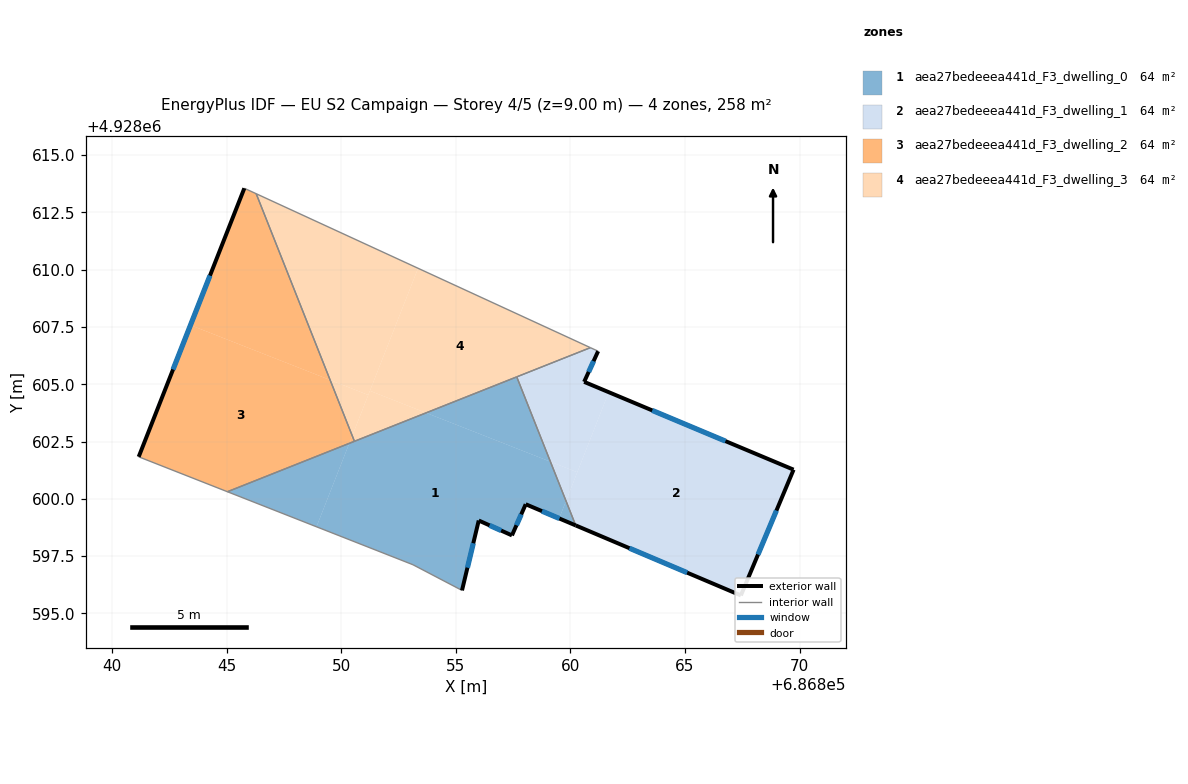
=== STOREY PLAN SPEC (per zone: floor XY polygon, exterior-wall plan segments, windows/doors) ===
zone 1: aea27bedeeea441d_F3_dwelling_0  (64.4 m²)
  floor: (686859.13, 4928601.62) (686859.81, 4928599.90) (686859.51, 4928599.14) (686858.05, 4928599.76) (686857.45, 4928598.40) (686856.00, 4928599.05) (686855.27, 4928596.00) (686853.13, 4928597.12) (686848.92, 4928598.78) (686850.35, 4928602.42) (686853.70, 4928603.75)
  floor: (686850.35, 4928602.42) (686848.92, 4928598.78) (686845.03, 4928600.31)
  floor: (686859.81, 4928599.90) (686860.23, 4928598.84) (686859.51, 4928599.14)
  floor: (686857.66, 4928605.32) (686859.13, 4928601.62) (686853.70, 4928603.75)
  exterior wall: (686855.27, 4928596.00) – (686856.00, 4928599.05)  [3.1 m]
    window: (686855.50, 4928596.99) – (686855.76, 4928598.06)  [1.1 m²]
  exterior wall: (686858.05, 4928599.76) – (686860.23, 4928598.84)  [2.4 m]
    window: (686858.76, 4928599.46) – (686859.52, 4928599.14)  [0.9 m²]
  exterior wall: (686857.45, 4928598.40) – (686858.05, 4928599.76)  [1.5 m]
    window: (686857.64, 4928598.84) – (686857.85, 4928599.32)  [0.5 m²]
  exterior wall: (686856.00, 4928599.05) – (686857.45, 4928598.40)  [1.6 m]
    window: (686856.47, 4928598.84) – (686856.98, 4928598.61)  [0.6 m²]
  interior walls: 5
zone 2: aea27bedeeea441d_F3_dwelling_1  (64.4 m²)
  floor: (686869.74, 4928601.27) (686867.44, 4928595.78) (686860.23, 4928598.84) (686859.81, 4928599.90) (686861.67, 4928604.65)
  floor: (686860.30, 4928601.16) (686859.81, 4928599.90) (686859.13, 4928601.62)
  floor: (686861.21, 4928606.44) (686860.60, 4928605.10) (686861.67, 4928604.65) (686860.30, 4928601.16) (686859.13, 4928601.62) (686857.66, 4928605.32) (686860.87, 4928606.60)
  exterior wall: (686860.60, 4928605.10) – (686861.21, 4928606.44)  [1.5 m]
    window: (686860.80, 4928605.54) – (686861.01, 4928606.01)  [0.5 m²]
  exterior wall: (686869.74, 4928601.27) – (686860.60, 4928605.10)  [9.9 m]
    window: (686866.76, 4928602.52) – (686863.57, 4928603.86)  [3.6 m²]
  exterior wall: (686867.44, 4928595.78) – (686869.74, 4928601.27)  [6.0 m]
    window: (686868.18, 4928597.57) – (686868.99, 4928599.49)  [2.2 m²]
  exterior wall: (686860.23, 4928598.84) – (686867.44, 4928595.78)  [7.8 m]
    window: (686862.57, 4928597.84) – (686865.09, 4928596.78)  [2.9 m²]
  interior walls: 3
zone 3: aea27bedeeea441d_F3_dwelling_2  (64.4 m²)
  floor: (686849.51, 4928605.18) (686850.48, 4928602.75) (686850.35, 4928602.42) (686845.03, 4928600.31) (686841.16, 4928601.83) (686843.42, 4928607.58)
  floor: (686846.29, 4928613.31) (686849.51, 4928605.18) (686843.42, 4928607.58) (686845.77, 4928613.55)
  floor: (686850.48, 4928602.75) (686850.57, 4928602.51) (686850.35, 4928602.42)
  exterior wall: (686845.77, 4928613.55) – (686841.16, 4928601.83)  [12.6 m]
    window: (686844.27, 4928609.74) – (686842.66, 4928605.64)  [4.6 m²]
  interior walls: 4
zone 4: aea27bedeeea441d_F3_dwelling_3  (64.4 m²)
  floor: (686853.35, 4928610.06) (686851.18, 4928604.53) (686849.51, 4928605.18) (686846.29, 4928613.31)
  floor: (686860.87, 4928606.60) (686853.70, 4928603.75) (686851.25, 4928604.71) (686853.35, 4928610.06)
  floor: (686851.18, 4928604.53) (686850.48, 4928602.75) (686849.51, 4928605.18)
  floor: (686853.70, 4928603.75) (686850.57, 4928602.51) (686850.48, 4928602.75) (686851.25, 4928604.71)
  interior walls: 4

=== DERIVED (storey summary) ===
Building: EU S2 Campaign
Storey: 4 of 5  (floor level z = 9.00 m)
Storey gross floor area: 257.5 m²
Zones on this storey: 4
  - aea27bedeeea441d_F3_dwelling_0: floor 64.4 m²; exterior wall 8.6 m (25.7 m²); 4 window(s) 3.1 m²; WWR 12.2%
  - aea27bedeeea441d_F3_dwelling_1: floor 64.4 m²; exterior wall 25.2 m (75.5 m²); 4 window(s) 9.2 m²; WWR 12.2%
  - aea27bedeeea441d_F3_dwelling_2: floor 64.4 m²; exterior wall 12.6 m (37.8 m²); 1 window(s) 4.6 m²; WWR 12.2%
  - aea27bedeeea441d_F3_dwelling_3: floor 64.4 m²
Zone adjacency (shared interzone walls):
  - aea27bedeeea441d_F3_dwelling_0 ↔ aea27bedeeea441d_F3_dwelling_1
  - aea27bedeeea441d_F3_dwelling_0 ↔ aea27bedeeea441d_F3_dwelling_2
  - aea27bedeeea441d_F3_dwelling_0 ↔ aea27bedeeea441d_F3_dwelling_3
  - aea27bedeeea441d_F3_dwelling_1 ↔ aea27bedeeea441d_F3_dwelling_3
  - aea27bedeeea441d_F3_dwelling_2 ↔ aea27bedeeea441d_F3_dwelling_3